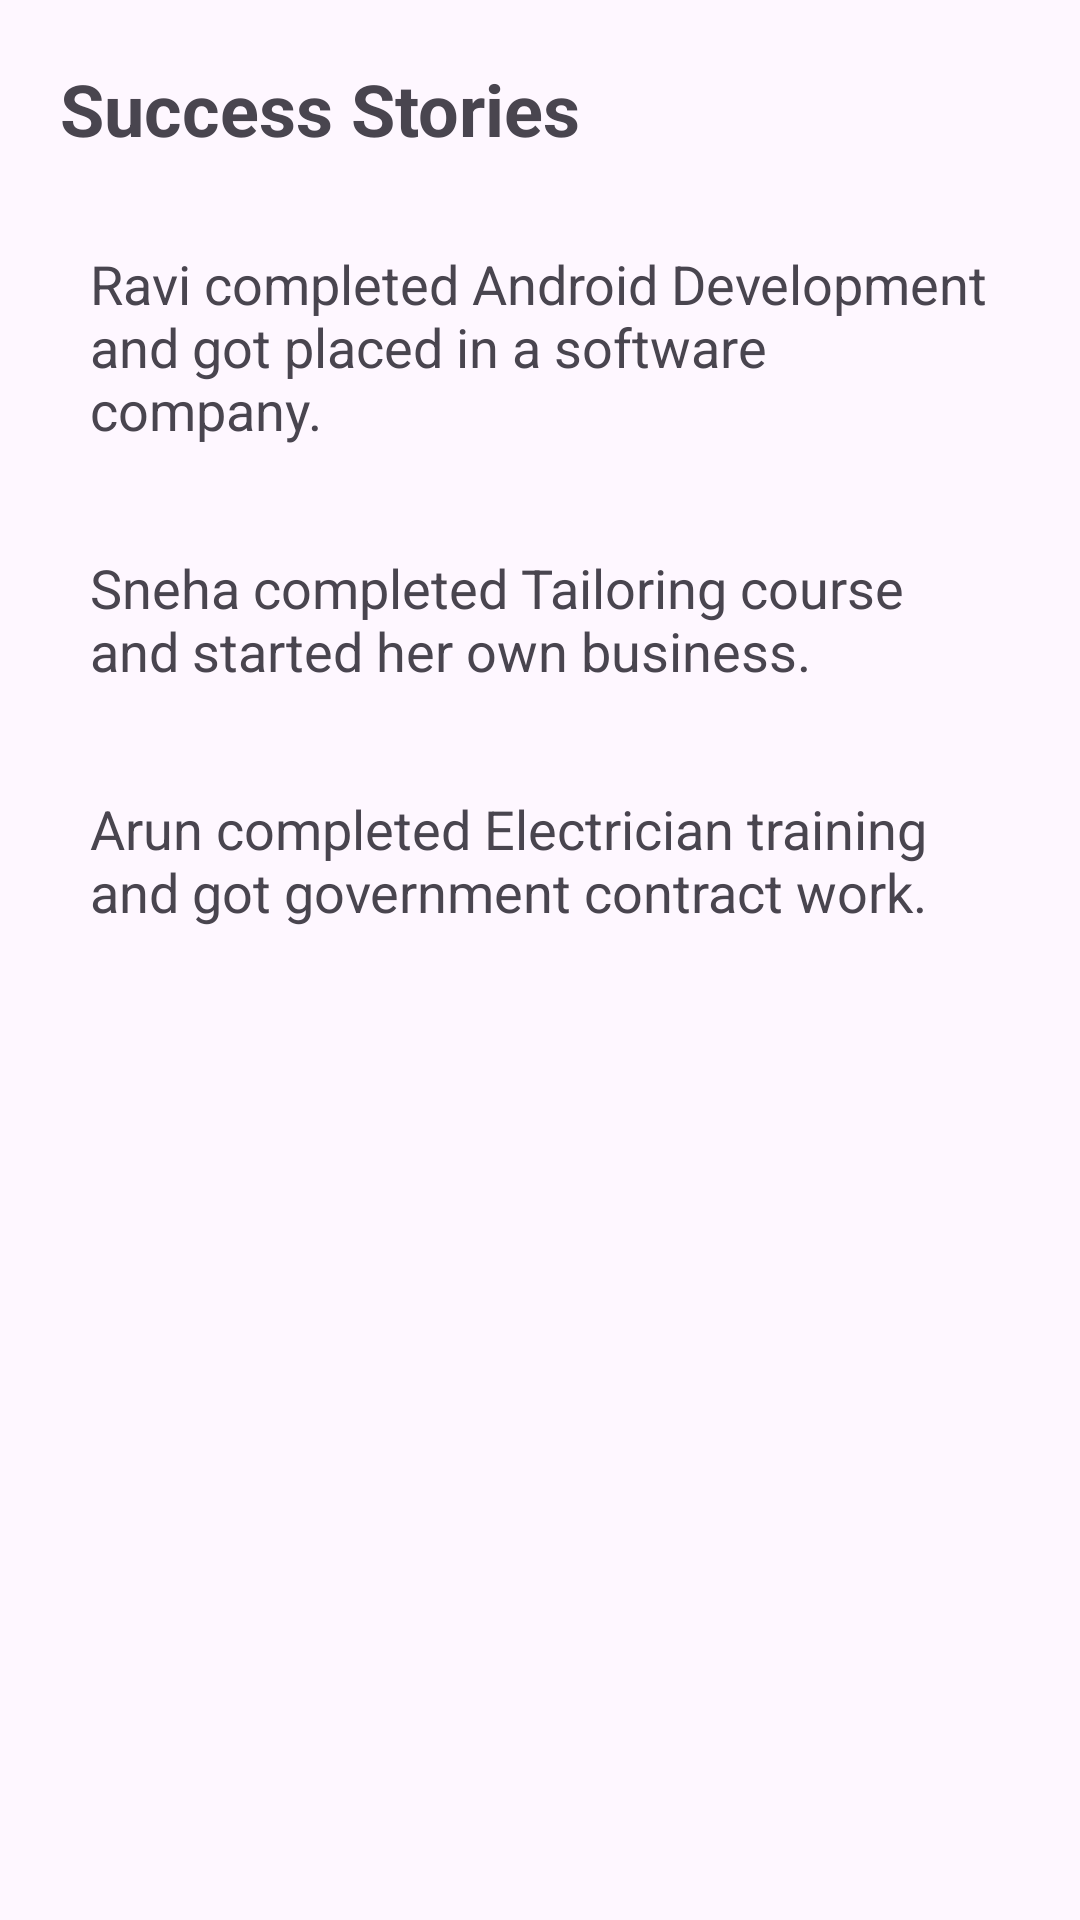

Produce the Android XML layout that renders to this screen, including the resource entries it uses.
<!-- AndroidManifest.xml: application theme Theme.Nammaskill -->
<!-- res/layout/activity_success.xml -->
<?xml version="1.0" encoding="utf-8"?>
<ScrollView xmlns:android="http://schemas.android.com/apk/res/android"
    android:layout_width="match_parent"
    android:layout_height="match_parent">

    <LinearLayout
        android:layout_width="match_parent"
        android:layout_height="wrap_content"
        android:orientation="vertical"
        android:padding="20dp">

        <TextView
            android:layout_width="wrap_content"
            android:layout_height="wrap_content"
            android:text="Success Stories"
            android:textSize="24sp"
            android:textStyle="bold"
            android:layout_marginBottom="20dp"/>

        <TextView
            android:layout_width="match_parent"
            android:layout_height="wrap_content"
            android:text="Ravi completed Android Development and got placed in a software company."
            android:textSize="18sp"
            android:padding="10dp"
            android:layout_marginBottom="15dp"/>

        <TextView
            android:layout_width="match_parent"
            android:layout_height="wrap_content"
            android:text="Sneha completed Tailoring course and started her own business."
            android:textSize="18sp"
            android:padding="10dp"
            android:layout_marginBottom="15dp"/>

        <TextView
            android:layout_width="match_parent"
            android:layout_height="wrap_content"
            android:text="Arun completed Electrician training and got government contract work."
            android:textSize="18sp"
            android:padding="10dp"/>

    </LinearLayout>

</ScrollView>
<!-- resources referenced by this layout -->
<resources>
  <style name="Theme.Nammaskill" parent="Base.Theme.Nammaskill" />
  <style name="Base.Theme.Nammaskill" parent="Theme.Material3.DayNight.NoActionBar">
          
          
      </style>
</resources>
